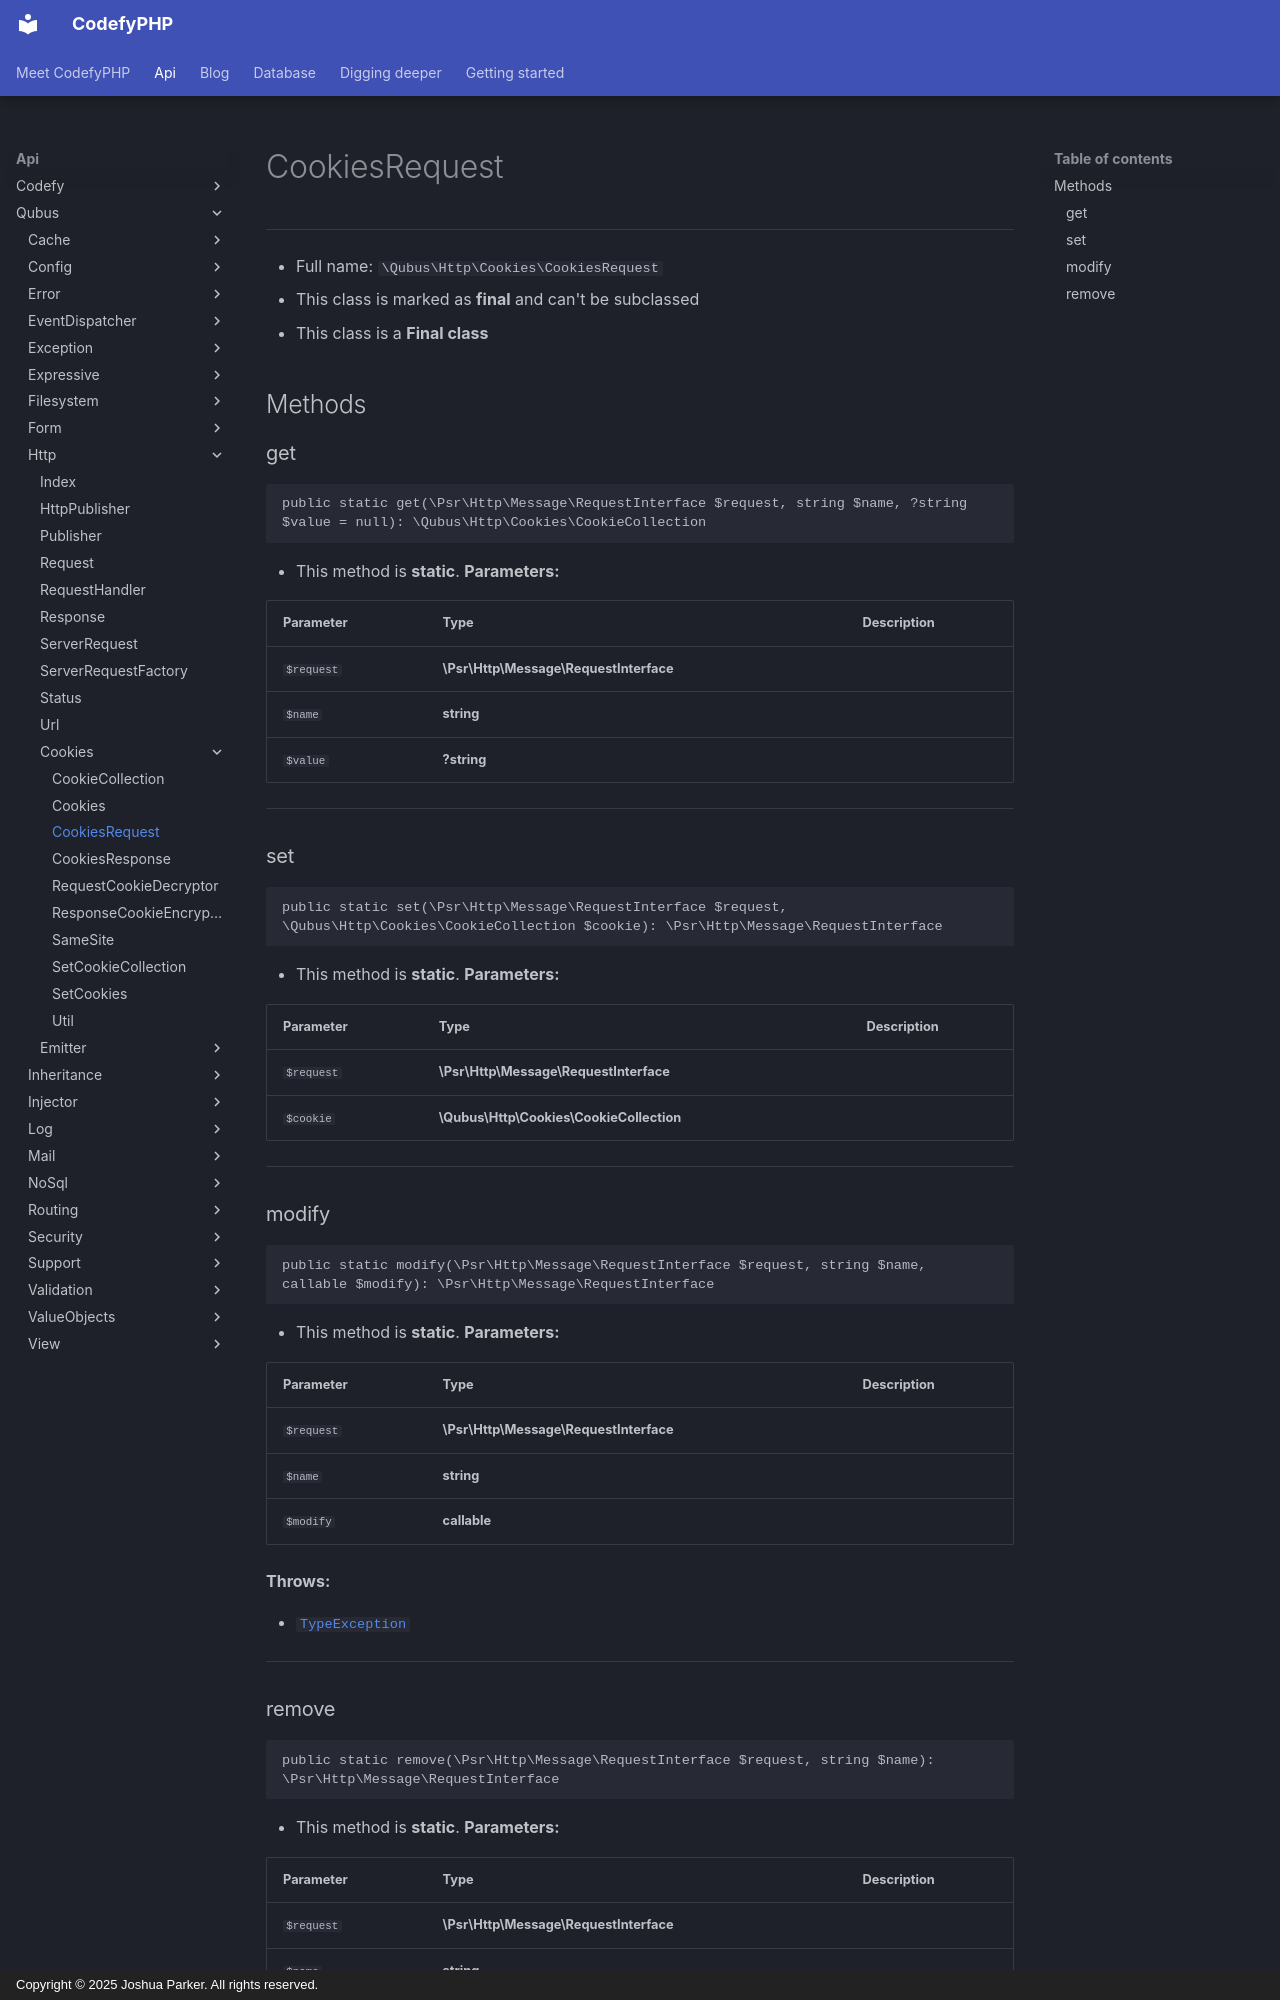

repository: codefyphp/docs · page: api/Qubus/Http/Cookies/CookiesRequest/index.html · generator: mkdocs · copyright: Copyright © 2025 Joshua Parker. All rights reserved.

# CookiesRequest

***

* Full name: `\Qubus\Http\Cookies\CookiesRequest`
* This class is marked as **final** and can't be subclassed
* This class is a **Final class**

## Methods

### get

```php
public static get(\Psr\Http\Message\RequestInterface $request, string $name, ?string $value = null): \Qubus\Http\Cookies\CookieCollection
```

* This method is **static**.
**Parameters:**

| Parameter  | Type                                   | Description |
|------------|----------------------------------------|-------------|
| `$request` | **\Psr\Http\Message\RequestInterface** |             |
| `$name`    | **string**                             |             |
| `$value`   | **?string**                            |             |

***

### set

```php
public static set(\Psr\Http\Message\RequestInterface $request, \Qubus\Http\Cookies\CookieCollection $cookie): \Psr\Http\Message\RequestInterface
```

* This method is **static**.
**Parameters:**

| Parameter  | Type                                     | Description |
|------------|------------------------------------------|-------------|
| `$request` | **\Psr\Http\Message\RequestInterface**   |             |
| `$cookie`  | **\Qubus\Http\Cookies\CookieCollection** |             |

***

### modify

```php
public static modify(\Psr\Http\Message\RequestInterface $request, string $name, callable $modify): \Psr\Http\Message\RequestInterface
```

* This method is **static**.
**Parameters:**

| Parameter  | Type                                   | Description |
|------------|----------------------------------------|-------------|
| `$request` | **\Psr\Http\Message\RequestInterface** |             |
| `$name`    | **string**                             |             |
| `$modify`  | **callable**                           |             |

**Throws:**

- [`TypeException`](../../Exception/Data/TypeException.md)

***
